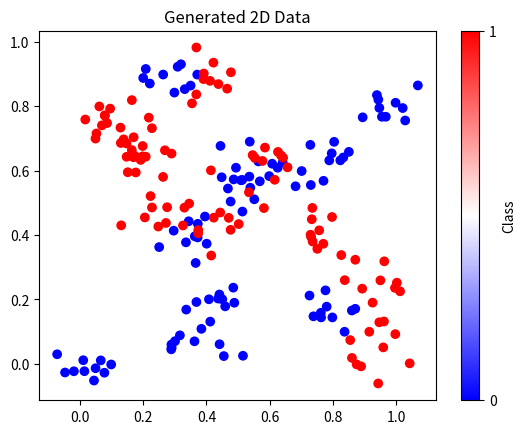

Recreate this plot in Python.
import numpy as np
import matplotlib.pyplot as plt

# Function to generate 10 points around a given mean
def generate_points_around_mean(mean, num_points=10, std=0.05):
    return np.random.normal(mean, std, size=(num_points, 2))

# Generate 10 random blue points
blue_points = np.random.rand(10, 2)

# Generate 10 random red points
red_points = np.random.rand(10, 2)

# Generate 10 points around each blue point and their means
blue_data = np.vstack([generate_points_around_mean(point) for point in blue_points])
blue_labels = np.zeros(blue_data.shape[0])

# Generate 10 points around each red point and their means
red_data = np.vstack([generate_points_around_mean(point) for point in red_points])
red_labels = np.ones(red_data.shape[0])

# Combine the data and labels for both classes
data = np.vstack((blue_data, red_data))
labels = np.concatenate((blue_labels, red_labels))

# Plot the data with different colors for blue and red
plt.scatter(data[:, 0], data[:, 1], c=labels, cmap='bwr')
plt.title('Generated 2D Data')
plt.colorbar(ticks=[0, 1], label='Class')
plt.show()

import numpy as np

# Function to calculate the Euclidean distance between two points
def euclidean_distance(point1, point2):
    return np.sqrt(np.sum((point1 - point2) ** 2))

# Function to perform K-nearest neighbors classification
def knn_classification(train_data, train_labels, new_point, k=3):
    distances = []
    
    # Calculate distances from the new_point to all points in the training data
    for i in range(len(train_data)):
        dist = euclidean_distance(train_data[i], new_point)
        distances.append((train_labels[i], dist))
    
    # Sort the distances and select the top k neighbors
    distances.sort(key=lambda x: x[1])
    neighbors = distances[:k]
    
    # Count the number of neighbors for each class
    class_counts = {}
    for neighbor in neighbors:
        class_label = neighbor[0]
        if class_label in class_counts:
            class_counts[class_label] += 1
        else:
            class_counts[class_label] = 1
    
    # Find the class with the most neighbors
    predicted_class = max(class_counts, key=class_counts.get)
    
    return predicted_class

# Sample data
data = np.vstack((blue_data, red_data))
labels = np.concatenate((blue_labels, red_labels))

# New unseen data point
unseen_point = np.array([0.6, 0.6])

# Perform K-nearest neighbors classification
k_value = 3  # You can choose any value for k
predicted_class = knn_classification(data, labels, unseen_point, k=k_value)

print(f"The predicted class for the unseen point {unseen_point} is: {'Blue' if predicted_class == 0 else 'Red'}")
